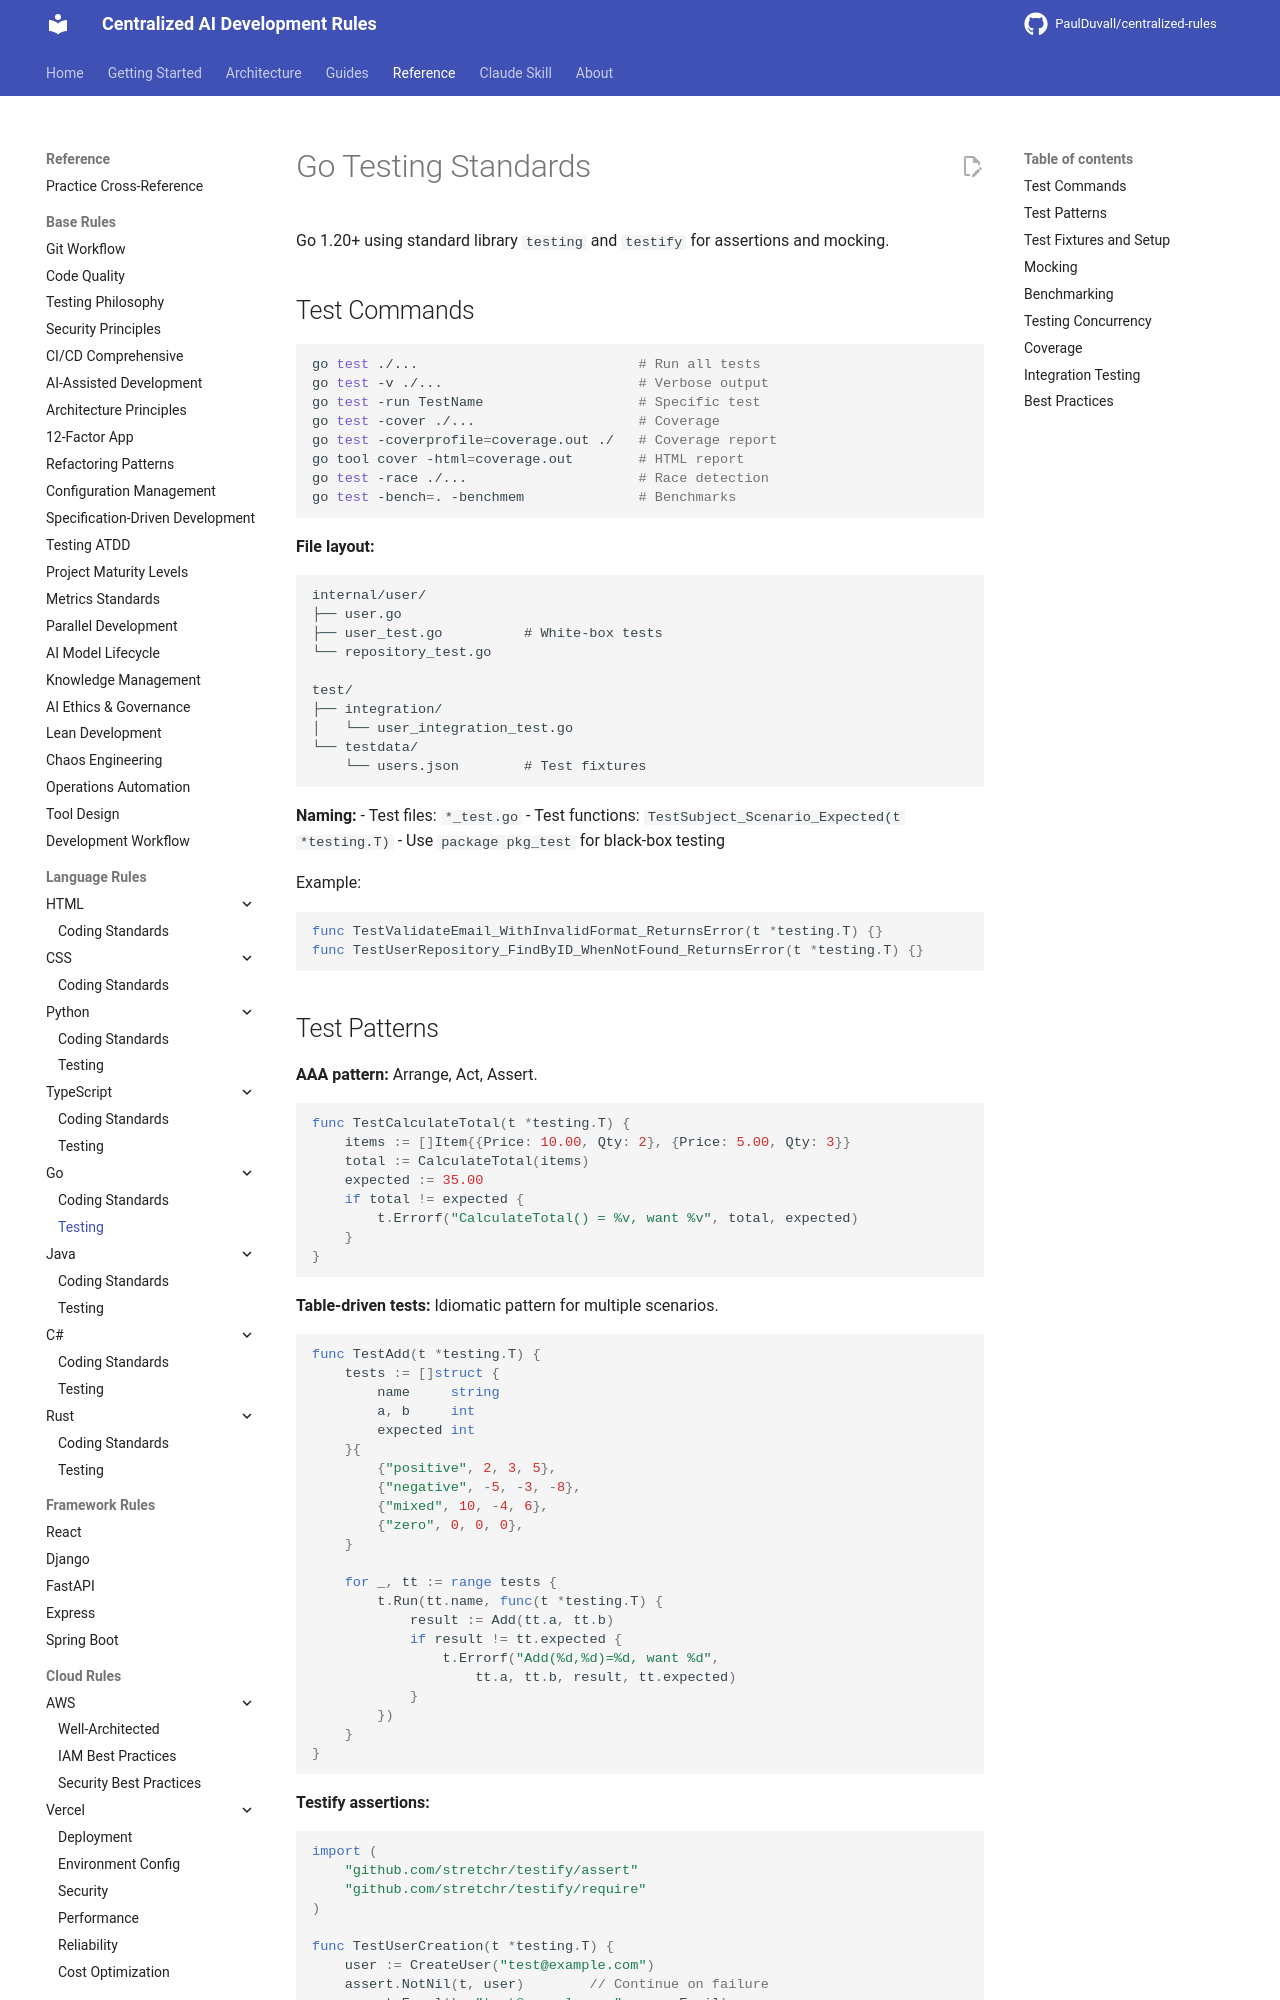

repository: PaulDuvall/centralized-rules · page: languages/go/testing/index.html · generator: mkdocs

# Go Testing Standards

Go 1.20+ using standard library `testing` and `testify` for assertions and mocking.

## Test Commands

```bash
go test ./...                           # Run all tests
go test -v ./...                        # Verbose output
go test -run TestName                   # Specific test
go test -cover ./...                    # Coverage
go test -coverprofile=coverage.out ./   # Coverage report
go tool cover -html=coverage.out        # HTML report
go test -race ./...                     # Race detection
go test -bench=. -benchmem              # Benchmarks
```

**File layout:**
```
internal/user/
├── user.go
├── user_test.go          # White-box tests
└── repository_test.go

test/
├── integration/
│   └── user_integration_test.go
└── testdata/
    └── users.json        # Test fixtures
```

**Naming:**
- Test files: `*_test.go`
- Test functions: `TestSubject_Scenario_Expected(t *testing.T)`
- Use `package pkg_test` for black-box testing

Example:
```go
func TestValidateEmail_WithInvalidFormat_ReturnsError(t *testing.T) {}
func TestUserRepository_FindByID_WhenNotFound_ReturnsError(t *testing.T) {}
```
